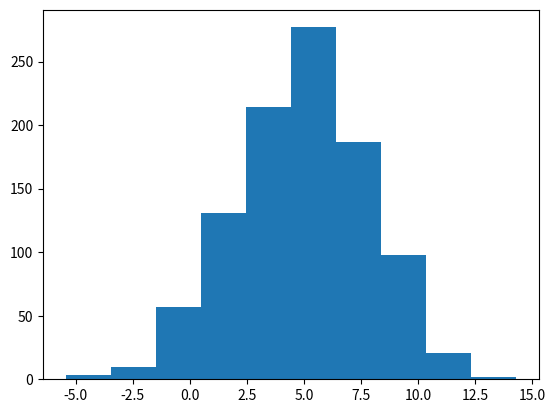

The script that saved this image:
''' Solution to Exercise "Normal Distribution" '''

# author: Thomas Haslwanter, date: Sept-2015

import numpy as np
import matplotlib.pyplot as plt
from scipy import stats
import pandas as pd
import seaborn as sns


# Generate a PDF, with a mean of 5 and a standard deviation of 3
nd = stats.norm(5,3)

# Generate 1000 data from this distribution
data = nd.rvs(1000)

# Standard error
se = np.std(data, ddof=1)/np.sqrt(1000)
print('The standard error is {0}'.format(se))

# Histogram
plt.hist(data)
plt.show()

# 95% confidence interval
print('95% Confidence interval: {0:4.2f} - {1:4.2f}'.format(nd.ppf(0.025), nd.ppf(0.975)))

# SD for hip implants
nd = stats.norm()
numSDs = nd.isf(0.0005)
tolerance = 1/numSDs
print('The required SD to fulfill both requirements = {0:6.4f} mm'.format(tolerance))

